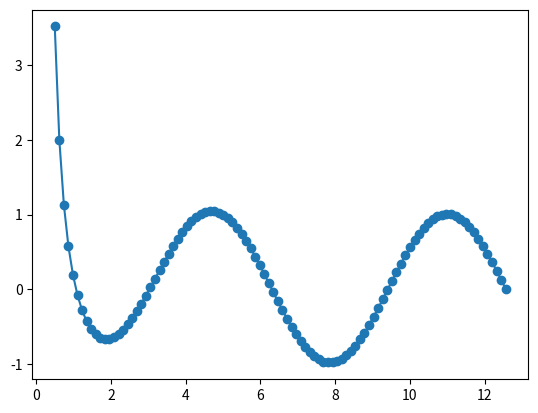

This chart was generated by the following Python code:
#task 1:Bisection Function
import numpy as np
from numpy.polynomial import Polynomial

def f(x):
    # 输入系数，创建多项式函数（或者直接输入函数）
    coef = []  
    while input("Please input the coeffient of the polynomial:"):
        coef.append(input)
    polynomial = Polynomial(coef)
    return polynomial

def main():
    # 二分查找
    left = float(input("The left side:"))
    right = float(input("The right side:"))
    epsilon = float(input("The accuracy:"))
    while f(left)*f(right)>0:
        print("Wrong input.")#这个区间内没有零点或有多个零点
        left = float(input("The left side:"))
        right = float(input("The right side:"))
    mid = (left + right)/2
    while np.abs(f(mid)-0)>epsilon:
        if f(left)*f(mid)<0:
            left = left
            right = mid
        else:
            left = mid
            right = right
        mid = (left + right)/2
    print(mid)
    
    
#task 2:Newton Function
import numpy as np
from numpy.polynomial import Polynomial

def f(x):
    # 通过系数创建多项式函数，或直接输入
    coef = []  
    while input("Please input the coeffient of the polynomial:"):
        coef.append(input)
    polynomial = Polynomial(coef)
    return polynomial

def g(x):
    #对f(x)进行求导
    coef = []  
    while input("Please input the coeffient of the polynomial:"):
        coef.append(input)
    polynomial = Polynomial(coef)
    return polynomial.deriv()


def main():
    # 牛顿迭代
    x0 = float(input("The initial number:"))
    cnt = 0#初始迭代次数
    epsilon = float(input("The accuracy:"))
    while np.abs(f(x0)-0)>epsilon:
        x1 = x0 - f(x0)/g(x0)
        x0 = x1
        cnt = cnt + 1
    print(x0)


#task 3:using root function to solve equation
import numpy as np
from scipy.optimize import root #使用root函数
def func1(x):
    return 2*x - np.tan(x)
sol = root(func1,x0 = -0.2)

def func2(x):
    return np.exp(1+x)-2-x
sol = root(func2,x0 = -2)

import matplotlib.pyplot as plt
from scipy.interpolate import interp1d
x = np.linspace(0.5,4*np.pi,100)
y = x**(-2) - np.sin(x)
plt.scatter(x,y)
f = interp1d(x,y,kind='linear')
x_dense = np.linspace(0.5,4*np.pi,100)
y_dense = f(x_dense)
plt.plot(x_dense,y_dense)
plt.show()#画出图像，得到各个根所在的区间

def func3(x):
    return x**(-2) - np.sin(x)
sol1 = root(func3,x0 = 1.0)
sol2 = root(func3,x0 = 3.0)
sol3 = root(func3,x0 = 6.0)
sol4 = root(func3,x0 = 9.7)
sol5 = root(func3,x0 = 12.1)

#task4:比较收敛速度

import numpy as np
import matplotlib.pyplot as plt
from numpy.polynomial import Polynomial

def f(x):
    return x**2 - 2

def main1():
    #创建两个列表，分别用来储存迭代次数和误差
    x_data1 = []
    y_data1 = []
    time1 = 0
    dis1 = 0
    left = 1.0
    right = 2.0
    final = np.sqrt(2)
    epsilon = np.e**(-10)
    while f(left)*f(right)>0:
        print("Wrong input.")
        left = float(input("The left side:"))
        right = float(input("The right side:"))
    mid = (left + right)/2
    while np.abs(f(mid)-0)>epsilon:
        if f(left)*f(mid)<0:
            left = left
            right = mid
        else:
            left = mid
            right = right
        mid1 = (left + right)/2
        time1 = time1 + 1
        dis1 = mid1 - final
        x_data1.append(time)
        y_data1.append(dis)
    print(mid)
    plt.scatter(x_data1,y_data1)
    plt.show()


import numpy as np
import matplotlib.pyplot as plt
from numpy.polynomial import Polynomial

def f(x):
    return x**2 - 2

def g(x):
    return 2*x 

def main2():
    #创建两个列表，分别用来储存迭代次数和误差
    x_data2 = []
    y_data2 = []
    dis2 = 0
    final = np.sqrt(2)
    x0 = 1.0
    cnt = 0
    epsilon = np.e**(-10)
    while np.abs(f(x0)-0)>epsilon:
        x1 = x0 - f(x0)/g(x0)
        x0 = x1
        cnt = cnt + 1
        dis2 = x0 - final
        x_data2.append(cnt)
        y_data2.append(dis2)
    print(x0)
    plt.scatter(x_data2,y_data2)
    plt.show()

